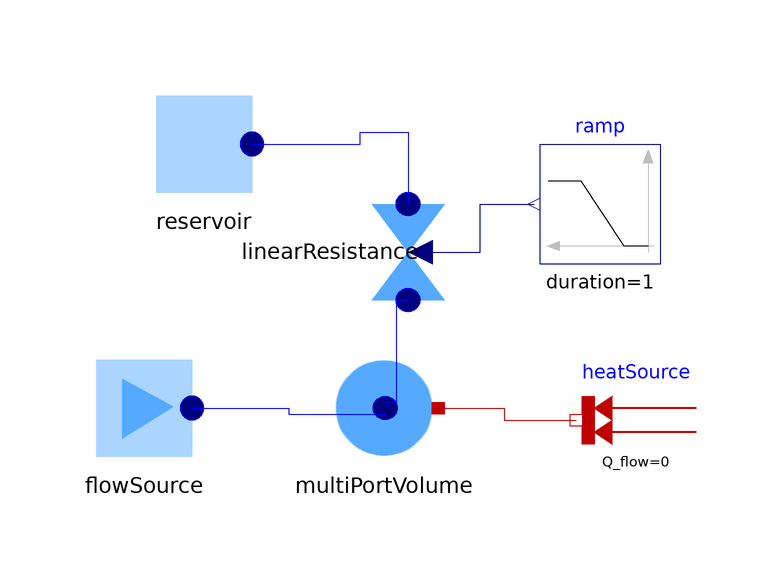

This picture is the connection diagram that the Modelica source below describes through its graphical annotations.

model HeatedGas
        MediaStructure.Examples.Components.FlowSource flowSource(
          redeclare package Fluid = MediaStructure.Fluids.Gases.IdealGasXY,
          mflow0=1,
          X0={0.2,0.8},
          T0=333.15)
          annotation (Placement(transformation(extent={{-60,0},{-40,20}})));
        MediaStructure.Examples.Components.MultiPortVolume multiPortVolume(
          V=1,
          Y_start={0.2,0.8},
          redeclare package Fluid = MediaStructure.Fluids.Gases.IdealGasXY,
          nP=2,
          T_start=303.15,
          p_start=100000)
          annotation (Placement(transformation(extent={{0,0},{-20,20}})));
        Modelica.Thermal.HeatTransfer.Sources.FixedHeatFlow heatSource(Q_flow=0,
            T_ref=303.15)
          annotation (Placement(transformation(extent={{42,-2},{22,18}})));
        Components.LinearResistance linearResistance(redeclare package Fluid =
              MediaStructure.Fluids.Gases.IdealGasXY)
                                                     annotation (Placement(
              transformation(
              extent={{10,-10},{-10,10}},
              rotation=-90,
              origin={-6,36})));
        Components.Reservoir reservoir(
          p0=100000,
          T0=303.15,
          X0={1,0})
          annotation (Placement(transformation(extent={{-50,44},{-30,64}})));
        Modelica.Blocks.Sources.Ramp ramp(
          offset=1e4,
          height=1e6,
          duration=1,
          startTime=5)
          annotation (Placement(transformation(extent={{36,34},{16,54}})));
      equation
        connect(multiPortVolume.heatPort, heatSource.port) annotation (Line(
            points={{-1,10},{10,10},{10,8},{22,8}},
            color={191,0,0},
            smooth=Smooth.None));
        connect(flowSource.flowPort, multiPortVolume.flowPort[1]) annotation (
            Line(
            points={{-42,10},{-25.9,10},{-25.9,9},{-9.8,9}},
            color={0,0,255},
            smooth=Smooth.None));
        connect(reservoir.flowPort, linearResistance.port_b) annotation (Line(
            points={{-32,54},{-14,54},{-14,56},{-6,56},{-6,44}},
            color={0,0,255},
            smooth=Smooth.None));
        connect(linearResistance.port_a, multiPortVolume.flowPort[2])
          annotation (Line(
            points={{-6,28},{-8,28},{-8,11},{-9.8,11}},
            color={0,0,255},
            smooth=Smooth.None));
        connect(linearResistance.u, ramp.y) annotation (Line(
            points={{-4,36},{6,36},{6,44},{15,44}},
            color={0,0,127},
            smooth=Smooth.None));
        annotation (Diagram(coordinateSystem(preserveAspectRatio=true, extent={{-100,
                  -100},{100,100}}),      graphics));
      end HeatedGas;